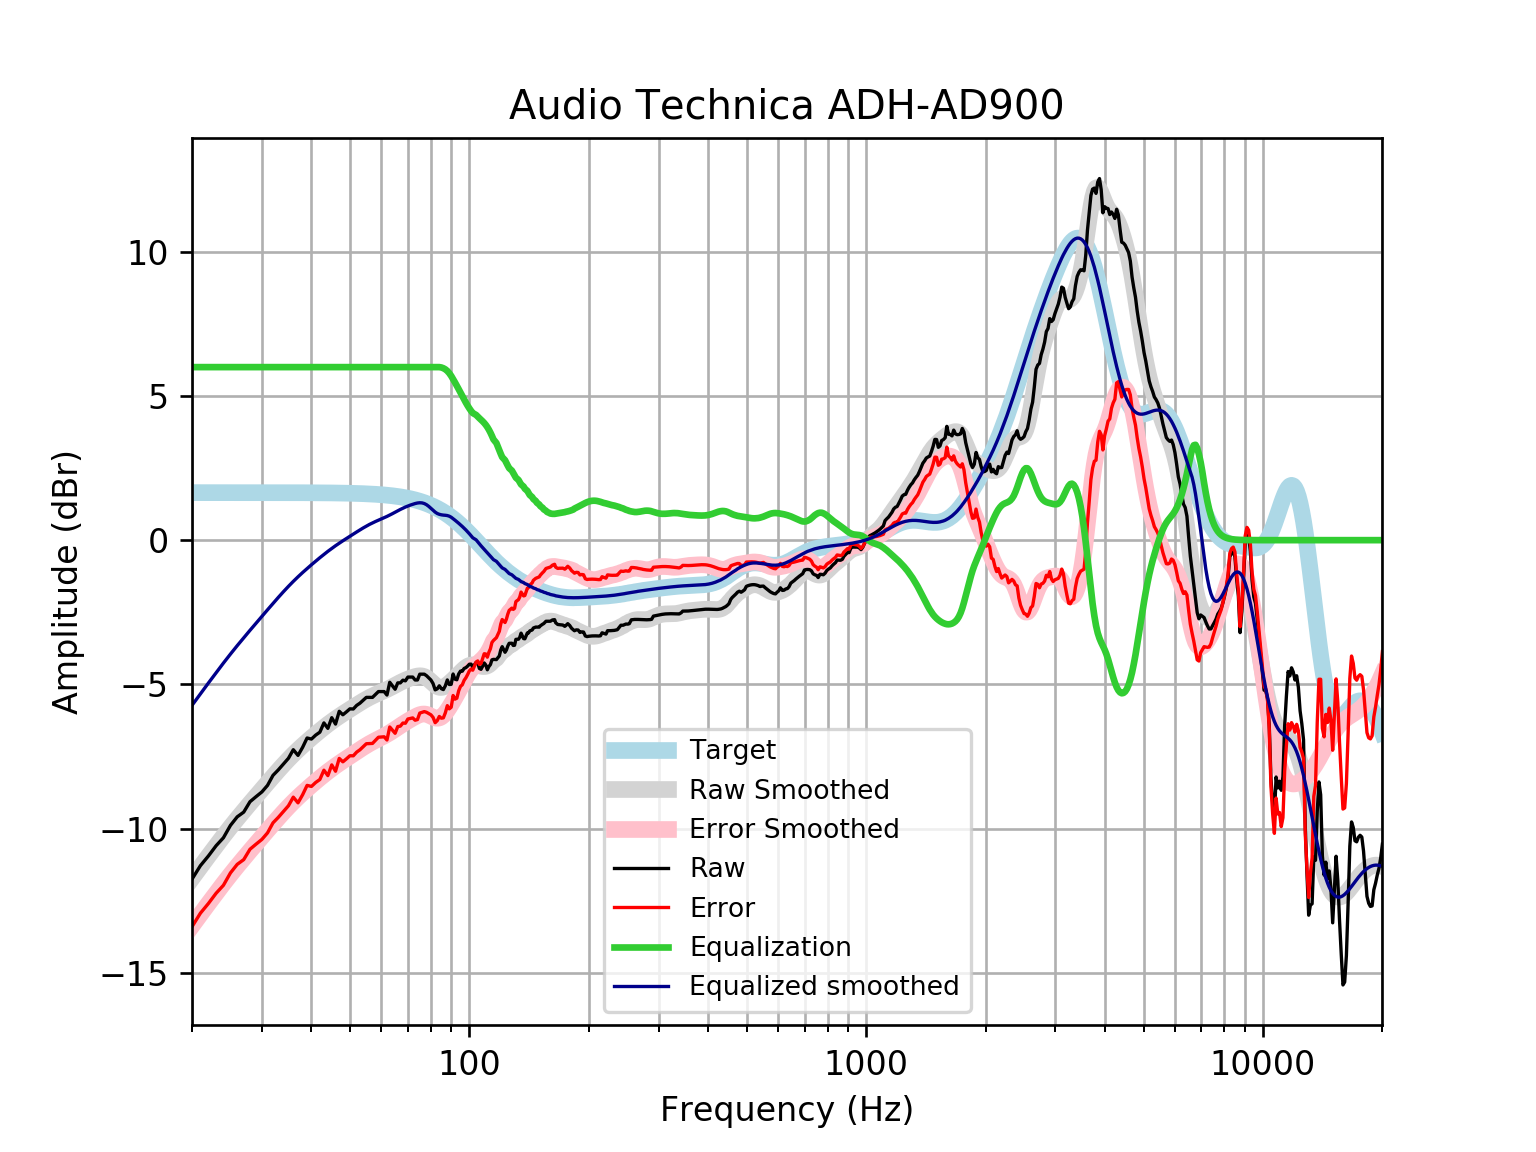

The data file committed next to this chart (first rows):
frequency, raw, error, smoothed, error_smoothed, equalization, equalized_raw, equalized_smoothed, target
20, -11.76, -13.4, -11.73, -13.38, 6, -5.756, -5.728, 1.648
21, -11.29, -12.93, -11.33, -12.98, 6.0, -5.287, -5.33, 1.648
22, -10.95, -12.6, -10.95, -12.6, 6.0, -4.95, -4.953, 1.648
23, -10.6, -12.24, -10.6, -12.25, 6, -4.597, -4.597, 1.648
24, -10.32, -11.97, -10.26, -11.91, 6, -4.32, -4.262, 1.648
25, -9.89, -11.54, -9.95, -11.6, 6, -3.89, -3.95, 1.648
26, -9.594, -11.24, -9.659, -11.31, 6.0, -3.594, -3.659, 1.648
27, -9.43, -11.08, -9.385, -11.03, 6.0, -3.43, -3.385, 1.648
28, -9.07, -10.72, -9.127, -10.77, 6.0, -3.07, -3.127, 1.647
29, -8.895, -10.54, -8.88, -10.53, 6, -2.895, -2.88, 1.647
30, -8.73, -10.38, -8.644, -10.29, 6.0, -2.73, -2.644, 1.647
31, -8.503, -10.15, -8.415, -10.06, 6, -2.503, -2.415, 1.647
32, -8.156, -9.802, -8.195, -9.842, 6, -2.156, -2.195, 1.647
33, -7.966, -9.613, -7.986, -9.632, 6.0, -1.966, -1.986, 1.647
34, -7.765, -9.411, -7.788, -9.434, 6, -1.765, -1.788, 1.646
35, -7.564, -9.21, -7.602, -9.248, 6, -1.564, -1.602, 1.646
36, -7.266, -8.912, -7.43, -9.076, 6, -1.266, -1.43, 1.645
37, -7.463, -9.108, -7.271, -8.916, 6.0, -1.463, -1.271, 1.645
38, -7.184, -8.828, -7.123, -8.768, 6, -1.184, -1.123, 1.644
39, -6.86, -8.504, -6.984, -8.628, 6.0, -0.8598, -0.9844, 1.644
40, -6.897, -8.54, -6.853, -8.496, 6, -0.8968, -0.853, 1.643
41, -6.759, -8.401, -6.728, -8.37, 6, -0.7593, -0.7279, 1.642
42, -6.659, -8.3, -6.608, -8.25, 6, -0.6587, -0.6084, 1.641
43, -6.337, -7.977, -6.495, -8.135, 6.0, -0.3369, -0.4949, 1.64
44, -6.526, -8.165, -6.388, -8.026, 6.0, -0.5261, -0.3876, 1.639
45, -6.156, -7.793, -6.287, -7.924, 6, -0.1563, -0.287, 1.637
46, -6.377, -8.012, -6.193, -7.828, 6.0, -0.3771, -0.193, 1.635
47, -5.935, -7.568, -6.105, -7.739, 6.0, 0.06544, -0.105, 1.633
48, -6.055, -7.687, -6.022, -7.653, 6.0, -0.05525, -0.02187, 1.631
49, -5.955, -7.584, -5.942, -7.571, 6, 0.04533, 0.05766, 1.629
50, -5.85, -7.476, -5.865, -7.491, 6, 0.1505, 0.1347, 1.626
51, -5.854, -7.477, -5.79, -7.413, 6, 0.1459, 0.2101, 1.623
52, -5.73, -7.35, -5.716, -7.336, 6, 0.27, 0.2837, 1.62
53, -5.653, -7.269, -5.645, -7.261, 6, 0.3471, 0.355, 1.616
54, -5.552, -7.164, -5.577, -7.189, 6.0, 0.4476, 0.423, 1.612
55, -5.452, -7.059, -5.513, -7.121, 6.0, 0.5482, 0.4866, 1.607
56, -5.452, -7.054, -5.455, -7.057, 6, 0.5482, 0.545, 1.602
57, -5.452, -7.048, -5.402, -6.998, 6, 0.5482, 0.5982, 1.596
58, -5.351, -6.941, -5.353, -6.944, 6.0, 0.6488, 0.6466, 1.59
59, -5.251, -6.834, -5.308, -6.892, 6, 0.7493, 0.6916, 1.583
60, -5.251, -6.827, -5.265, -6.841, 6, 0.7493, 0.7348, 1.576
61, -5.251, -6.818, -5.222, -6.79, 6, 0.7493, 0.7782, 1.568
62, -5.371, -6.93, -5.177, -6.736, 6.0, 0.6287, 0.8229, 1.559
63, -4.929, -6.478, -5.13, -6.679, 6.0, 1.071, 0.8698, 1.549
64, -5.05, -6.588, -5.081, -6.62, 6, 0.9505, 0.9187, 1.538
65, -5.17, -6.697, -5.031, -6.558, 6, 0.8298, 0.9685, 1.527
66, -4.949, -6.463, -4.982, -6.497, 6, 1.051, 1.018, 1.514
67, -4.949, -6.45, -4.935, -6.436, 6, 1.051, 1.065, 1.501
68, -4.855, -6.342, -4.891, -6.378, 6, 1.145, 1.109, 1.486
69, -4.878, -6.349, -4.852, -6.323, 6.0, 1.122, 1.148, 1.471
70, -4.748, -6.201, -4.816, -6.27, 6, 1.252, 1.184, 1.454
71, -4.748, -6.183, -4.784, -6.22, 6, 1.252, 1.216, 1.436
72, -4.748, -6.164, -4.755, -6.171, 6.0, 1.252, 1.245, 1.416
73, -4.848, -6.244, -4.73, -6.126, 6, 1.152, 1.27, 1.395
74, -4.848, -6.221, -4.712, -6.085, 6, 1.152, 1.288, 1.373
75, -4.647, -5.996, -4.703, -6.052, 6.0, 1.353, 1.297, 1.349
76, -4.647, -5.971, -4.708, -6.032, 6, 1.353, 1.292, 1.324
77, -4.647, -5.944, -4.731, -6.028, 6, 1.353, 1.269, 1.297
78, -4.7, -5.969, -4.771, -6.04, 6, 1.3, 1.229, 1.269
79, -4.772, -6.011, -4.828, -6.066, 6, 1.228, 1.172, 1.239
... 553 more rows
